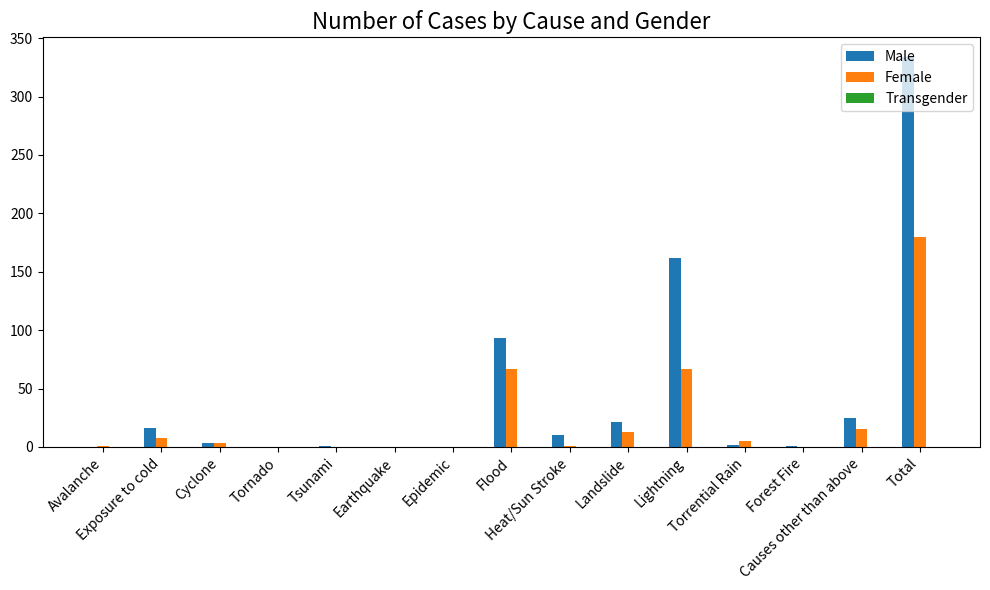

This figure's Python source:
import numpy as np
import matplotlib.pyplot as plt

# Data
causes = [
    "Avalanche", "Exposure to cold", "Cyclone", "Tornado", "Tsunami", "Earthquake", "Epidemic", "Flood",
    "Heat/Sun Stroke", "Landslide", "Lightning", "Torrential Rain", "Forest Fire", "Causes other than above",
    "Total"
]
genders = ["Male", "Female", "Transgender"]
data = np.array([
    [0, 1, 0, 1],
    [16, 8, 0, 24],
    [3, 3, 0, 6],
    [0, 0, 0, 0],
    [1, 0, 0, 1],
    [0, 0, 0, 0],
    [0, 0, 0, 0],
    [93, 67, 0, 160],
    [10, 1, 0, 11],
    [21, 13, 0, 34],
    [162, 67, 0, 229],
    [2, 5, 0, 7],
    [1, 0, 0, 1],
    [25, 15, 0, 40],
    [334, 180, 0, 514]
])

# Create a figure and axis
fig, ax = plt.subplots(figsize=(10, 6))
ax.set_title("Number of Cases by Cause and Gender", fontsize=16)

# Plot the grouped bar chart
bar_width = 0.2
bar_positions = np.arange(len(causes))

for i, gender in enumerate(genders):
    ax.bar(
        bar_positions + (i - 1) * bar_width, data[:, i], width=bar_width, label=gender
    )

# Customize the plot
ax.set_xticks(bar_positions)
ax.set_xticklabels(causes, rotation=45, ha='right', fontsize=10)
ax.legend(loc="upper right", fontsize=10)
plt.tight_layout()

plt.show()
